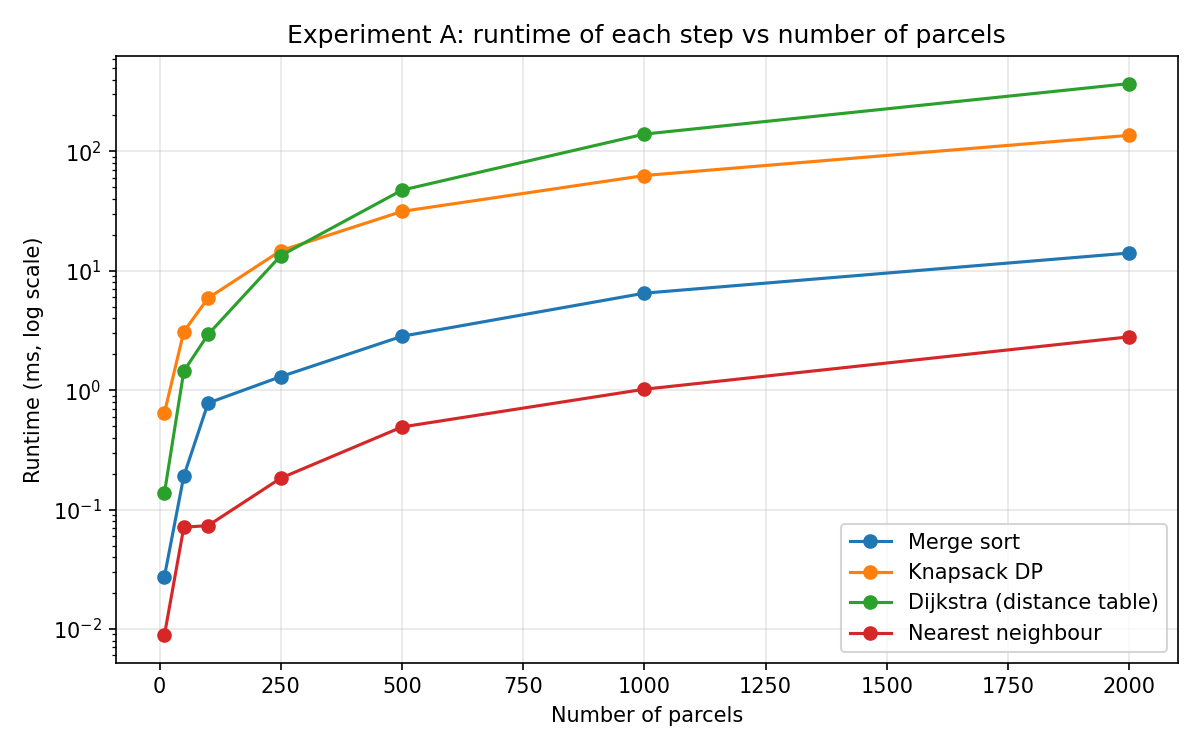

The data file committed next to this chart (first rows):
parcels, locations, stops_in_trip, sort_ms, knapsack_ms, dijkstra_ms, nearest_neighbour_ms
10, 10, 6, 0.0275, 0.6452, 0.1378, 0.0089
50, 25, 16, 0.1912, 3.099, 1.444, 0.0712
100, 50, 25, 0.78, 5.904, 2.93, 0.0734
250, 125, 41, 1.299, 14.75, 13.4, 0.1834
500, 250, 69, 2.829, 31.45, 47.41, 0.4921
1000, 500, 96, 6.498, 62.82, 139.7, 1.019
2000, 1000, 120, 14.09, 136.4, 370.1, 2.799
